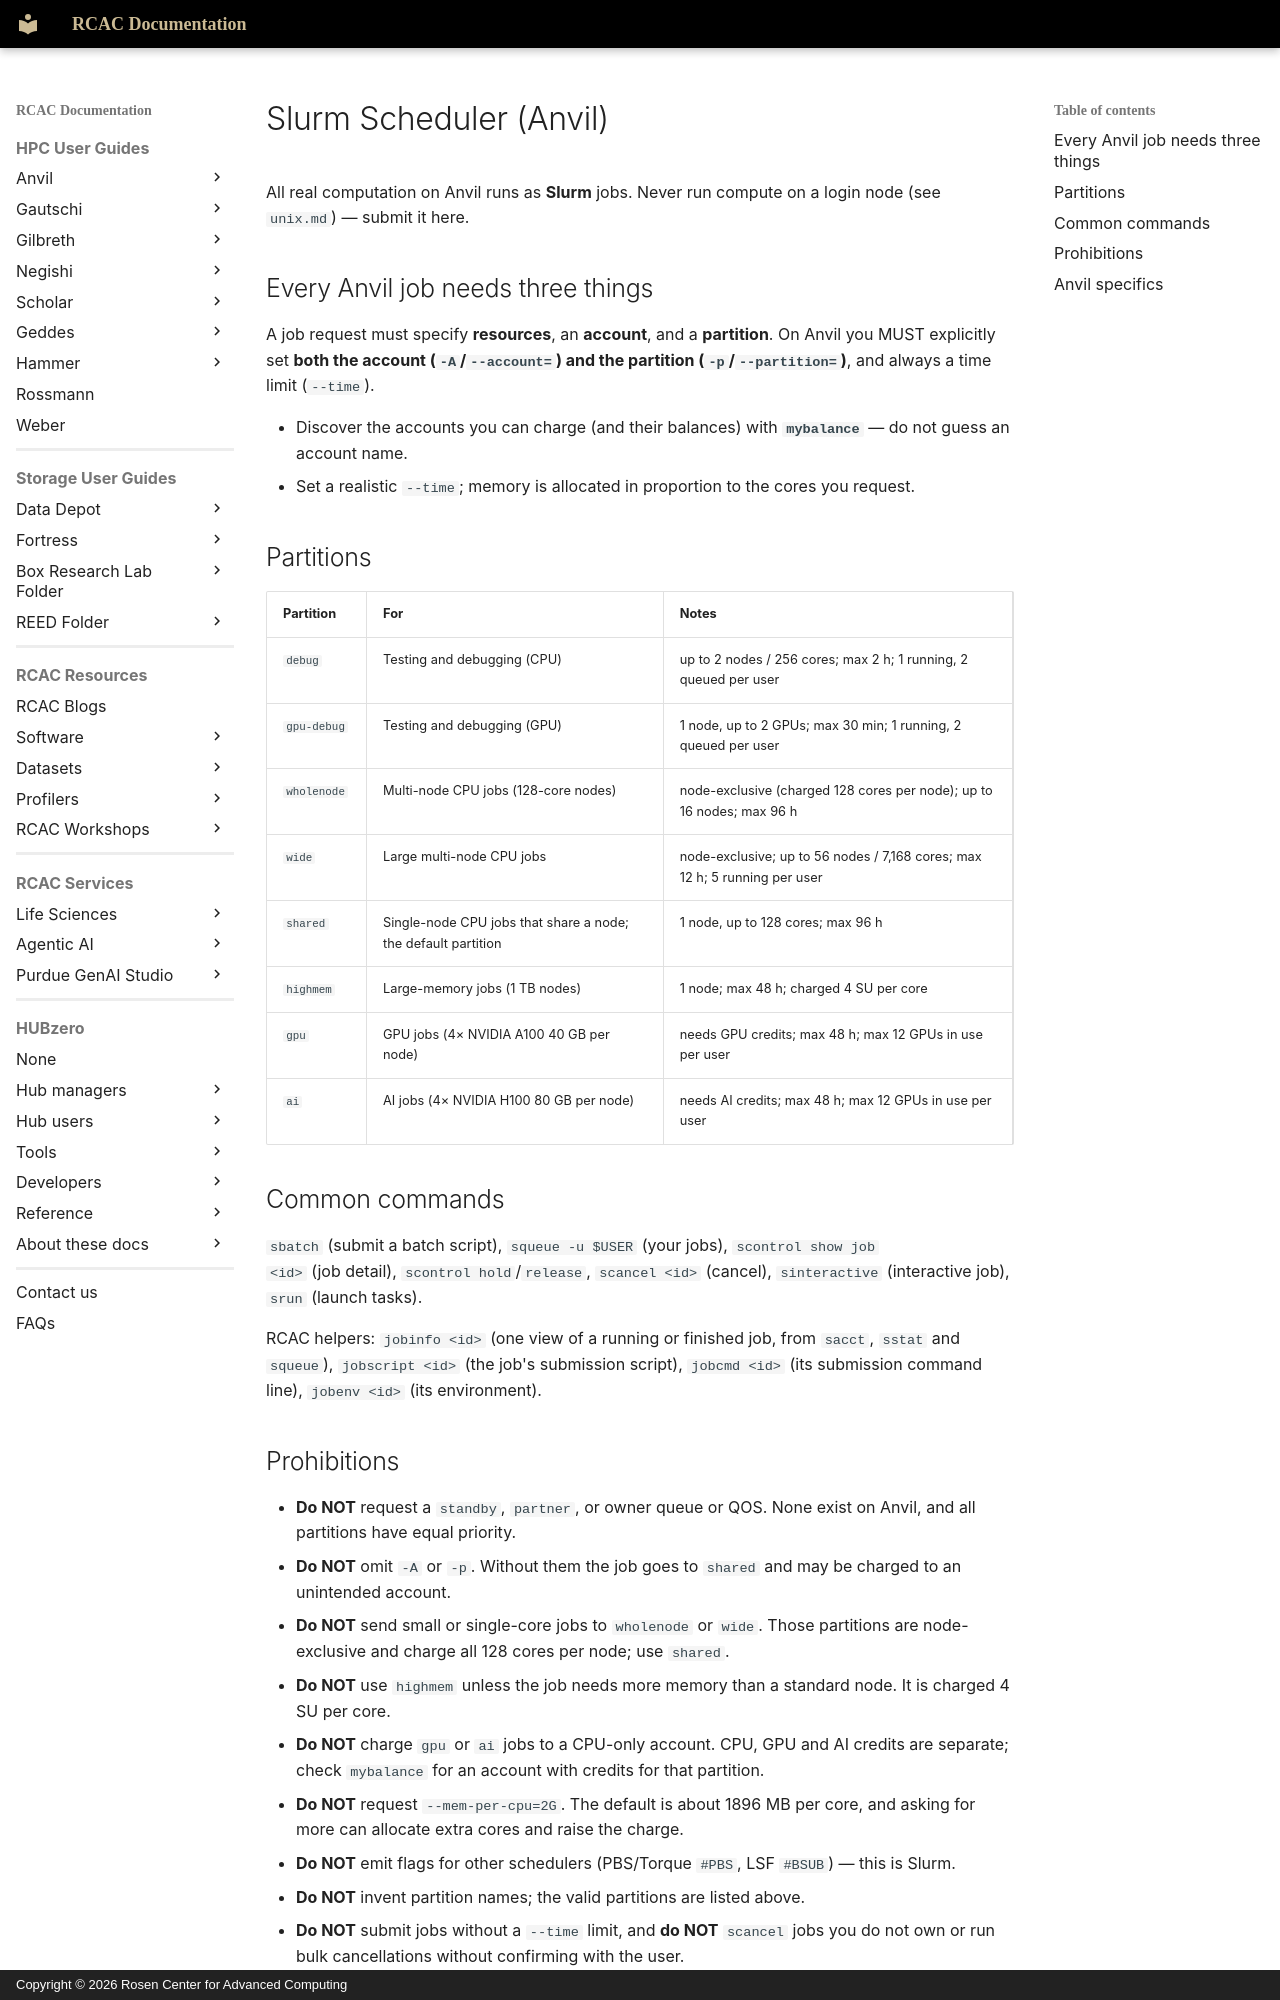

repository: PurdueRCAC/RCAC-Docs · page: snippets/agentic-ai/anvil/agents.d/slurm/index.html · generator: mkdocs · copyright: Copyright © 2026 Rosen Center for Advanced Computing

<!-- Note: generated by tools/generate_agent_context.py from tools/agent_context/clusters/anvil.yml. Manual changes will be lost! -->
# Slurm Scheduler (Anvil)

All real computation on Anvil runs as **Slurm** jobs. Never run compute on a login
node (see `unix.md`) — submit it here.

## Every Anvil job needs three things

A job request must specify **resources**, an **account**, and a **partition**. On
Anvil you MUST explicitly set **both the account (`-A`/`--account=`) and the
partition (`-p`/`--partition=`)**, and always a time limit (`--time`).

- Discover the accounts you can charge (and their balances) with **`mybalance`** — do not
  guess an account name.
- Set a realistic `--time`; memory is allocated in proportion to the cores you request.

## Partitions

| Partition | For | Notes |
|-----------|-----|-------|
| `debug` | Testing and debugging (CPU) | up to 2 nodes / 256 cores; max 2 h; 1 running, 2 queued per user |
| `gpu-debug` | Testing and debugging (GPU) | 1 node, up to 2 GPUs; max 30 min; 1 running, 2 queued per user |
| `wholenode` | Multi-node CPU jobs (128-core nodes) | node-exclusive (charged 128 cores per node); up to 16 nodes; max 96 h |
| `wide` | Large multi-node CPU jobs | node-exclusive; up to 56 nodes / 7,168 cores; max 12 h; 5 running per user |
| `shared` | Single-node CPU jobs that share a node; the default partition | 1 node, up to 128 cores; max 96 h |
| `highmem` | Large-memory jobs (1 TB nodes) | 1 node; max 48 h; charged 4 SU per core |
| `gpu` | GPU jobs (4× NVIDIA A100 40 GB per node) | needs GPU credits; max 48 h; max 12 GPUs in use per user |
| `ai` | AI jobs (4× NVIDIA H100 80 GB per node) | needs AI credits; max 48 h; max 12 GPUs in use per user |

## Common commands

`sbatch` (submit a batch script), `squeue -u $USER` (your jobs), `scontrol show job
<id>` (job detail), `scontrol hold`/`release`, `scancel <id>` (cancel), `sinteractive`
(interactive job), `srun` (launch tasks).

RCAC helpers: `jobinfo <id>` (one view of a running or finished job, from `sacct`, `sstat`
and `squeue`), `jobscript <id>` (the job's submission script), `jobcmd <id>` (its
submission command line), `jobenv <id>` (its environment).
